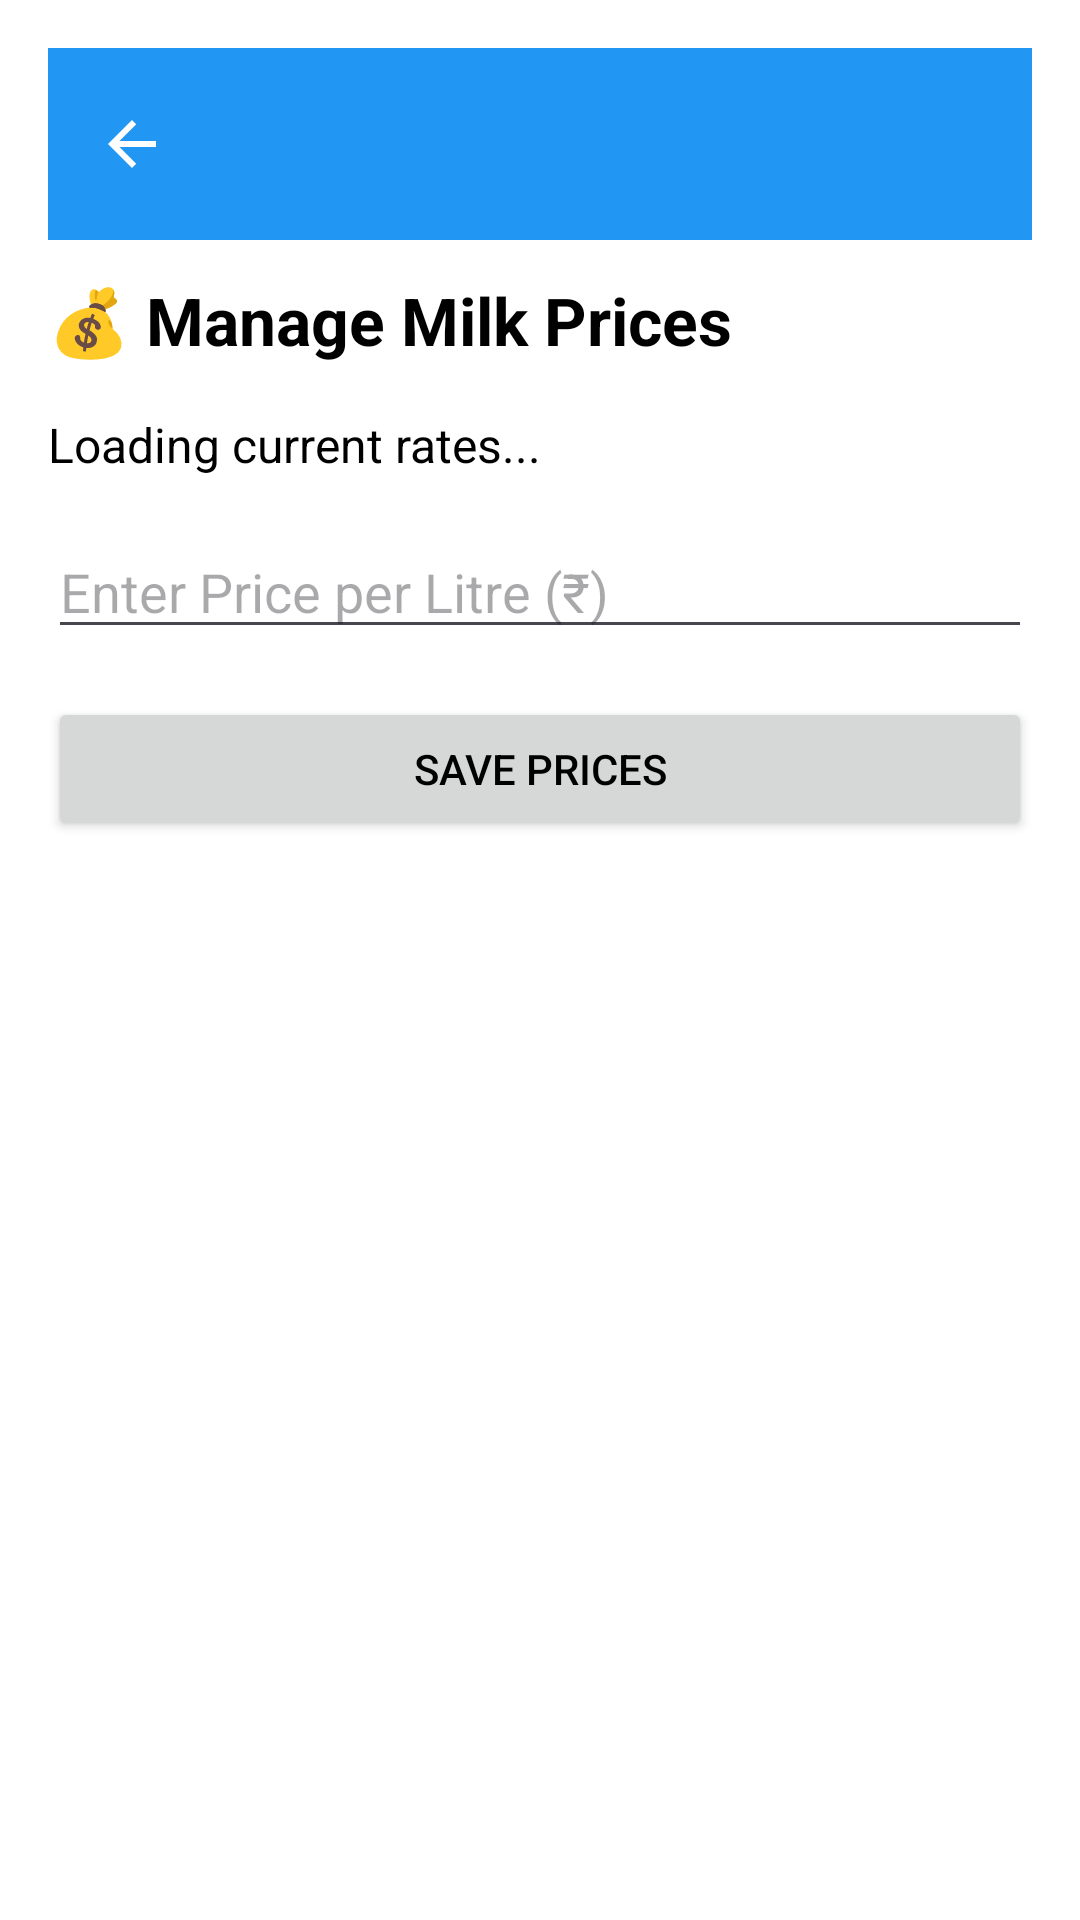

Android layout source for this screen:
<!-- AndroidManifest.xml: application theme Theme.NirmalApp -->
<!-- res/layout/activity_manage_prices.xml -->
<?xml version="1.0" encoding="utf-8"?>
<LinearLayout xmlns:android="http://schemas.android.com/apk/res/android"
    xmlns:app="http://schemas.android.com/apk/res-auto"
    android:layout_width="match_parent"
    android:layout_height="match_parent"
    android:orientation="vertical"
    android:padding="16dp">

    
    <com.google.android.material.appbar.MaterialToolbar
        android:id="@+id/topAppBar"
        android:layout_width="match_parent"
        android:layout_height="?attr/actionBarSize"
        android:background="?attr/colorPrimary"
        android:title="Manage Prices"
        android:titleTextColor="@android:color/white"
        app:navigationIcon="@drawable/ic_arrow_back"
        app:popupTheme="@style/ThemeOverlay.MaterialComponents.Light" />

    
    <TextView
        android:text="💰 Manage Milk Prices"
        android:textSize="22sp"
        android:textStyle="bold"
        android:textColor="@android:color/black"
        android:layout_width="match_parent"
        android:layout_height="wrap_content"
        android:layout_marginTop="12dp"
        android:layout_marginBottom="16dp" />

    
    <TextView
        android:id="@+id/tvCurrentRates"
        android:text="Loading current rates..."
        android:textSize="16sp"
        android:textColor="@android:color/black"
        android:layout_width="match_parent"
        android:layout_height="wrap_content"
        android:layout_marginBottom="16dp" />

    
    <EditText
        android:id="@+id/etPricePerLitre"
        android:hint="Enter Price per Litre (₹)"
        android:inputType="numberDecimal"
        android:layout_width="match_parent"
        android:layout_height="wrap_content" />

    

    
    <Button
        android:id="@+id/btnSaveRates"
        android:text="Save Prices"
        android:layout_width="match_parent"
        android:layout_height="wrap_content"
        android:layout_marginTop="16dp" />

</LinearLayout>
<!-- resources referenced by this layout -->
<resources>
  <!-- drawable ic_arrow_back (drawable) -->
  <vector xmlns:android="http://schemas.android.com/apk/res/android"
      android:width="24dp"
      android:height="24dp"
      android:viewportWidth="24"
      android:viewportHeight="24">
      <path
          android:fillColor="@android:color/white"
          android:pathData="M20,11H7.83l5.59-5.59L12,4l-8,8 8,8 1.41-1.41L7.83,13H20v-2z"/>
  </vector>
  <style name="Theme.NirmalApp" parent="Base.Theme.NirmalApp" />
  <style name="Base.Theme.NirmalApp" parent="Theme.Material3.DayNight.NoActionBar">
          
          <item name="colorPrimary">#2196F3</item>
          <item name="colorPrimaryContainer">#1976D2</item>
          <item name="colorOnPrimary">#FFFFFF</item>
          <item name="colorSecondary">#03DAC5</item>
          <item name="colorOnSecondary">#000000</item>
  
          
          <item name="android:statusBarColor">?attr/colorPrimaryContainer</item>
          <item name="android:navigationBarColor">?attr/colorPrimary</item>
  
          
          <item name="android:colorBackground">#FFFFFF</item>
          <item name="android:textColor">#000000</item>
      </style>
</resources>
